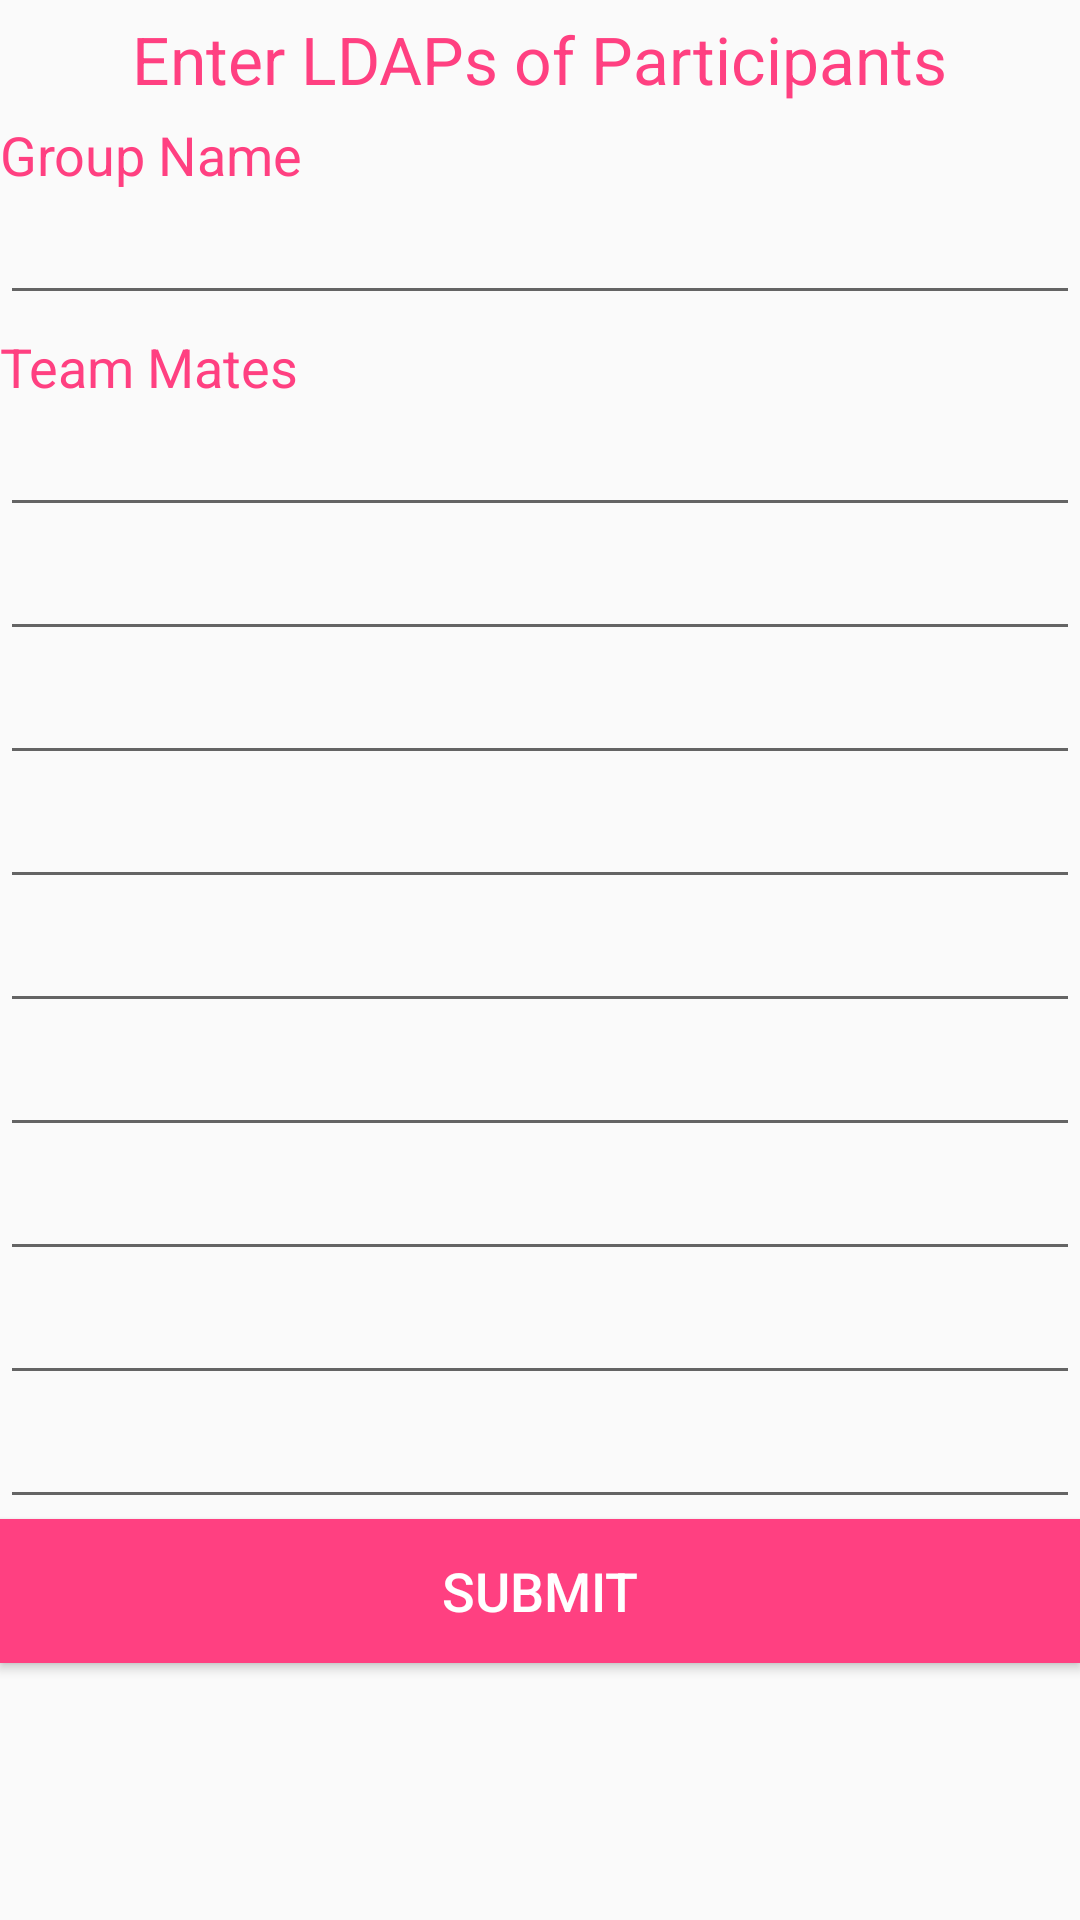

Reconstruct the res/layout file that produces this screen, plus the resources it refers to.
<!-- AndroidManifest.xml: application theme AppTheme -->
<!-- res/layout/activity_participate.xml -->
<?xml version="1.0" encoding="utf-8"?>

<LinearLayout xmlns:android="http://schemas.android.com/apk/res/android"
    android:orientation="vertical" android:layout_width="match_parent"
    android:layout_height="match_parent">

    <TextView
        android:layout_width="wrap_content"
        android:layout_height="wrap_content"
        android:layout_gravity="center_horizontal"
        android:paddingTop="@dimen/activity_horizontal_padding"
        android:id="@+id/textView4"
        android:text="Enter LDAPs of Participants"
        android:textColor="@color/colorAccent"
        android:textSize="22sp" />
    <TextView
        android:layout_width="wrap_content"
        android:layout_height="wrap_content"
        android:layout_gravity="left"
        android:paddingTop="@dimen/activity_horizontal_padding"
        android:id="@+id/textView5"
        android:text="Group Name"
        android:textColor="@color/colorAccent"
        android:textSize="18sp" />
    <EditText
        android:layout_width="match_parent"
        android:minWidth="250dp"
        android:layout_height="wrap_content"
        android:id="@+id/edit0"
        />
    <TextView
        android:layout_width="wrap_content"
        android:layout_height="wrap_content"
        android:layout_gravity="left"
        android:paddingTop="@dimen/activity_horizontal_padding"
        android:id="@+id/textView6"
        android:text="Team Mates"
        android:textColor="@color/colorAccent"
        android:textSize="18sp" />

    <EditText
        android:layout_width="match_parent"
        android:minWidth="250dp"
        android:layout_height="wrap_content"
        android:id="@+id/edit1"
        />

    <EditText
        android:layout_width="match_parent"
        android:minWidth="250dp"
        android:layout_height="wrap_content"
        android:id="@+id/edit2"
        />
    <EditText
        android:layout_width="match_parent"
        android:minWidth="250dp"
        android:layout_height="wrap_content"
        android:id="@+id/edit3"
        />
    <EditText
        android:layout_width="match_parent"
        android:minWidth="250dp"
        android:layout_height="wrap_content"
        android:id="@+id/edit4"
        />
    <EditText
        android:layout_width="match_parent"
        android:minWidth="250dp"
        android:layout_height="wrap_content"
        android:id="@+id/edit5"
        />
    <EditText
        android:layout_width="match_parent"
        android:minWidth="250dp"
        android:layout_height="wrap_content"
        android:id="@+id/edit6"
        />
    <EditText
        android:layout_width="match_parent"
        android:minWidth="250dp"
        android:layout_height="wrap_content"
        android:id="@+id/edit7"
        />
    <EditText
        android:layout_width="match_parent"
        android:minWidth="250dp"
        android:layout_height="wrap_content"
        android:id="@+id/edit8"
        />
    <EditText
        android:layout_width="match_parent"
        android:minWidth="250dp"
        android:layout_height="wrap_content"
        android:id="@+id/edit9"
        />
    <Button
        android:text="Submit"
        android:layout_width="match_parent"
        android:layout_height="wrap_content"
        android:id="@+id/button"
        style="@style/Widget.AppCompat.Button"
        android:background="@color/colorAccent"
        android:textColor="@android:color/background_light"
        android:textSize="18sp"
        />

</LinearLayout>
<!-- resources referenced by this layout -->
<resources>
  <color name="colorAccent">#FF4081</color>
  <dimen name="activity_horizontal_padding">5dp</dimen>
  <style name="AppTheme" parent="Theme.AppCompat.Light.DarkActionBar">
          
          <item name="windowActionBar">false</item>
          <item name="windowNoTitle">true</item>
          <item name="colorPrimary">@color/colorPrimary</item>
          <item name="colorPrimaryDark">@color/colorPrimaryDark</item>
          <item name="colorAccent">@color/colorAccent</item>
      </style>
  <color name="colorPrimary">#3F51B5</color>
  <color name="colorPrimaryDark">#303F9F</color>
</resources>
